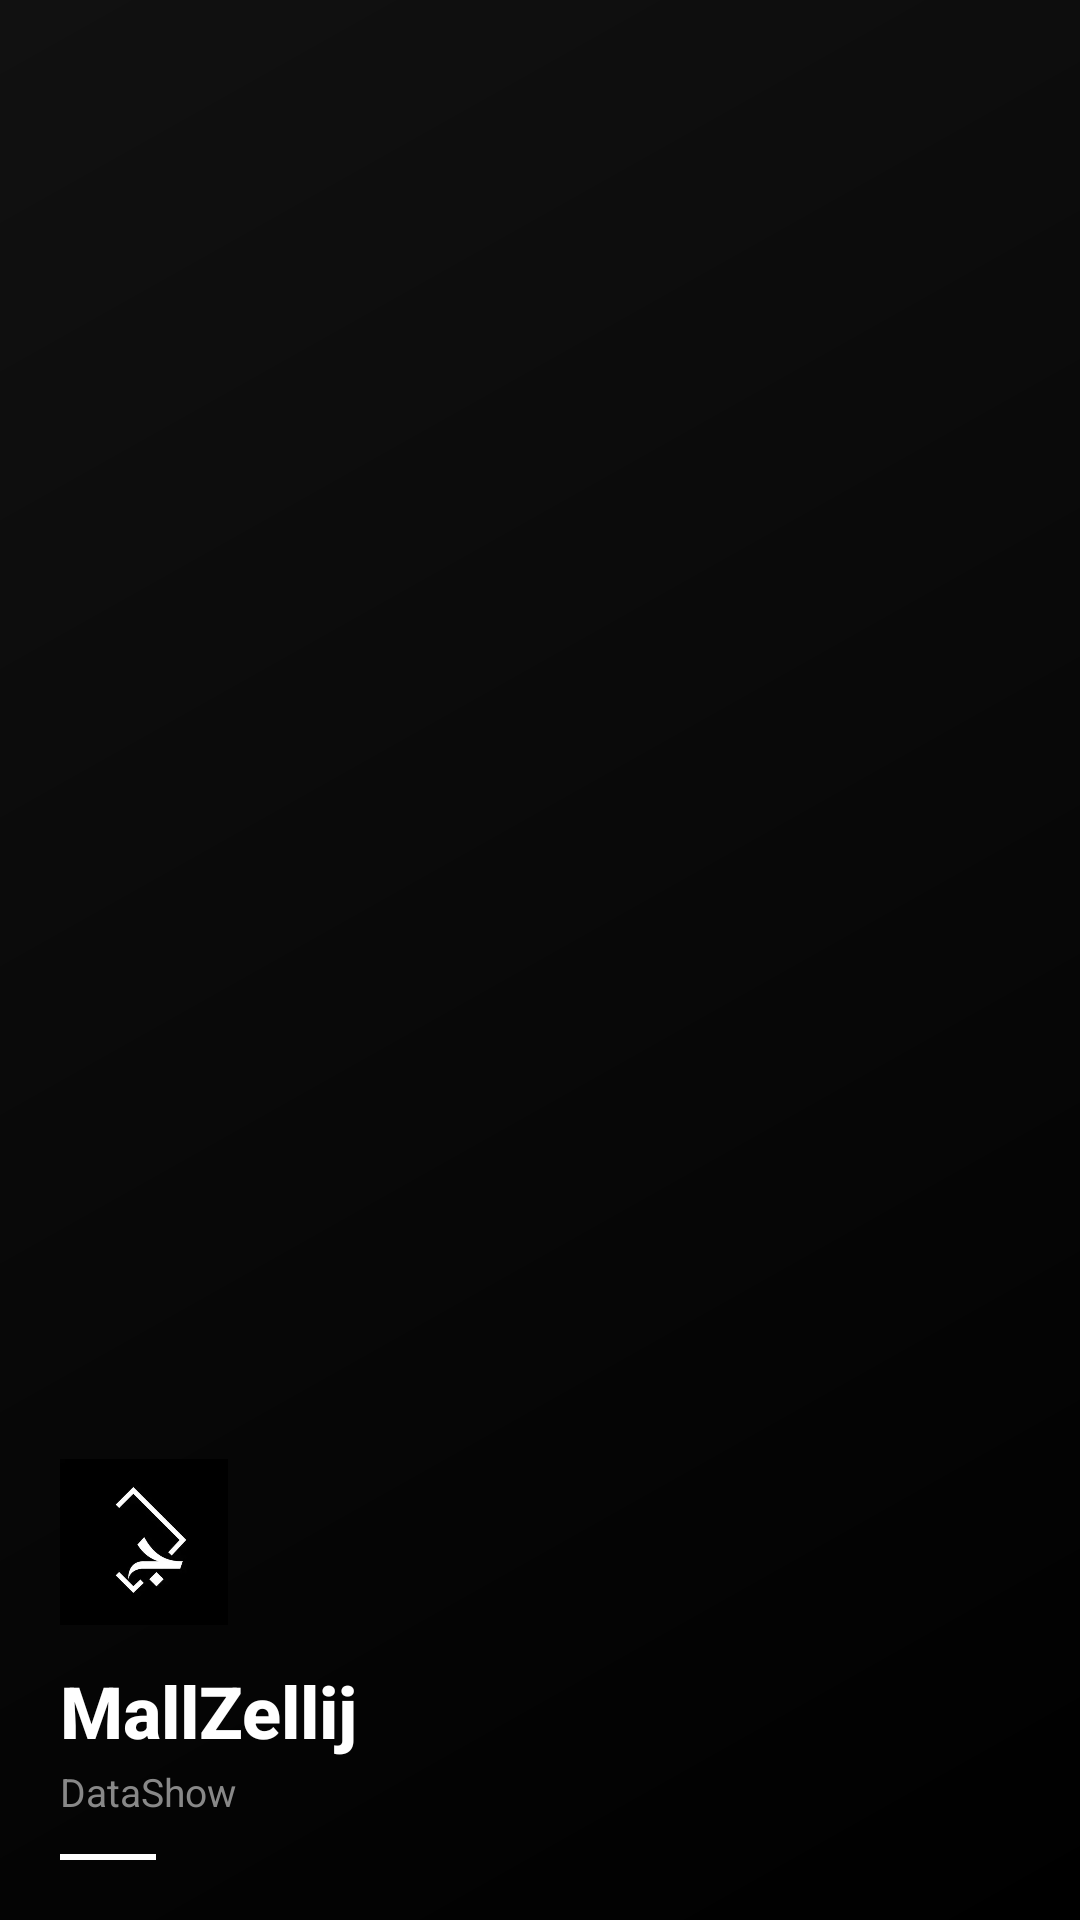

Reconstruct the res/layout file that produces this screen, plus the resources it refers to.
<!-- AndroidManifest.xml: application theme Theme.Mallzellij_show_android -->
<!-- res/layout/drawer_header.xml -->
<?xml version="1.0" encoding="utf-8"?>
<LinearLayout
    xmlns:android="http://schemas.android.com/apk/res/android"
    android:layout_width="match_parent"
    android:layout_height="200dp"
    android:orientation="vertical"
    android:gravity="bottom"
    android:padding="20dp"
    android:background="@drawable/drawer_header_bg">

    <ImageView
        android:layout_width="56dp"
        android:layout_height="56dp"
        android:src="@drawable/mallzellij_logo"
        android:contentDescription="@string/desc_logo"
        android:layout_marginBottom="12dp"
        android:scaleType="fitCenter" />

    <TextView
        android:layout_width="wrap_content"
        android:layout_height="wrap_content"
        android:text="MallZellij"
        android:textSize="24sp"
        android:textColor="@color/white"
        android:textStyle="bold"
        android:fontFamily="sans-serif-medium" />

    <TextView
        android:layout_width="wrap_content"
        android:layout_height="wrap_content"
        android:text="DataShow"
        android:textSize="13sp"
        android:textColor="@color/on_surface_variant"
        android:layout_marginTop="2dp" />

    <View
        android:layout_width="32dp"
        android:layout_height="2dp"
        android:layout_marginTop="12dp"
        android:background="@color/white" />

</LinearLayout>
<!-- resources referenced by this layout -->
<resources>
  <color name="on_surface_variant">#FF888888</color>
  <color name="white">#FFFFFFFF</color>
  <!-- drawable drawer_header_bg (drawable) -->
  <?xml version="1.0" encoding="utf-8"?>
  <shape xmlns:android="http://schemas.android.com/apk/res/android"
      android:shape="rectangle">
      <gradient
          android:type="linear"
          android:angle="135"
          android:startColor="#FF000000"
          android:endColor="#FF111111" />
  </shape>
  <!-- drawable mallzellij_logo: png bitmap (drawable, 55692 bytes) -->
  <string name="desc_logo">App logo</string>
  <style name="Theme.Mallzellij_show_android" parent="Base.Theme.Mallzellij_show_android" />
  <style name="Base.Theme.Mallzellij_show_android" parent="Theme.Material3.Dark.NoActionBar">
          <item name="colorPrimary">@color/primary</item>
          <item name="colorOnPrimary">@color/on_primary</item>
          <item name="colorPrimaryContainer">@color/card_dark</item>
          <item name="colorOnPrimaryContainer">@color/primary</item>
          <item name="colorSecondary">@color/secondary</item>
          <item name="colorOnSecondary">@color/on_secondary</item>
          <item name="colorTertiary">@color/tertiary</item>
          <item name="colorOnTertiary">@color/on_tertiary</item>
          <item name="colorError">@color/error</item>
          <item name="colorOnError">@color/on_error</item>
          <item name="android:colorBackground">@color/surface</item>
          <item name="colorSurface">@color/surface</item>
          <item name="colorOnSurface">@color/on_surface</item>
          <item name="colorSurfaceVariant">@color/surface_variant</item>
          <item name="colorOnSurfaceVariant">@color/on_surface_variant</item>
          <item name="colorOutline">@color/outline</item>
          <item name="android:statusBarColor">@android:color/transparent</item>
          <item name="android:navigationBarColor">@android:color/transparent</item>
          <item name="android:windowLightStatusBar">false</item>
      </style>
  <color name="primary">#FFFFFFFF</color>
  <color name="on_primary">#FF000000</color>
  <color name="card_dark">#FF0D0D0D</color>
  <color name="secondary">#FFB0B0B0</color>
  <color name="on_secondary">#FF000000</color>
  <color name="tertiary">#FF888888</color>
  <color name="on_tertiary">#FFFFFFFF</color>
  <color name="error">#FFFF5252</color>
  <color name="on_error">#FFFFFFFF</color>
  <color name="surface">#FF000000</color>
  <color name="on_surface">#FFFFFFFF</color>
  <color name="surface_variant">#FF0A0A0A</color>
  <color name="outline">#FF222222</color>
</resources>
